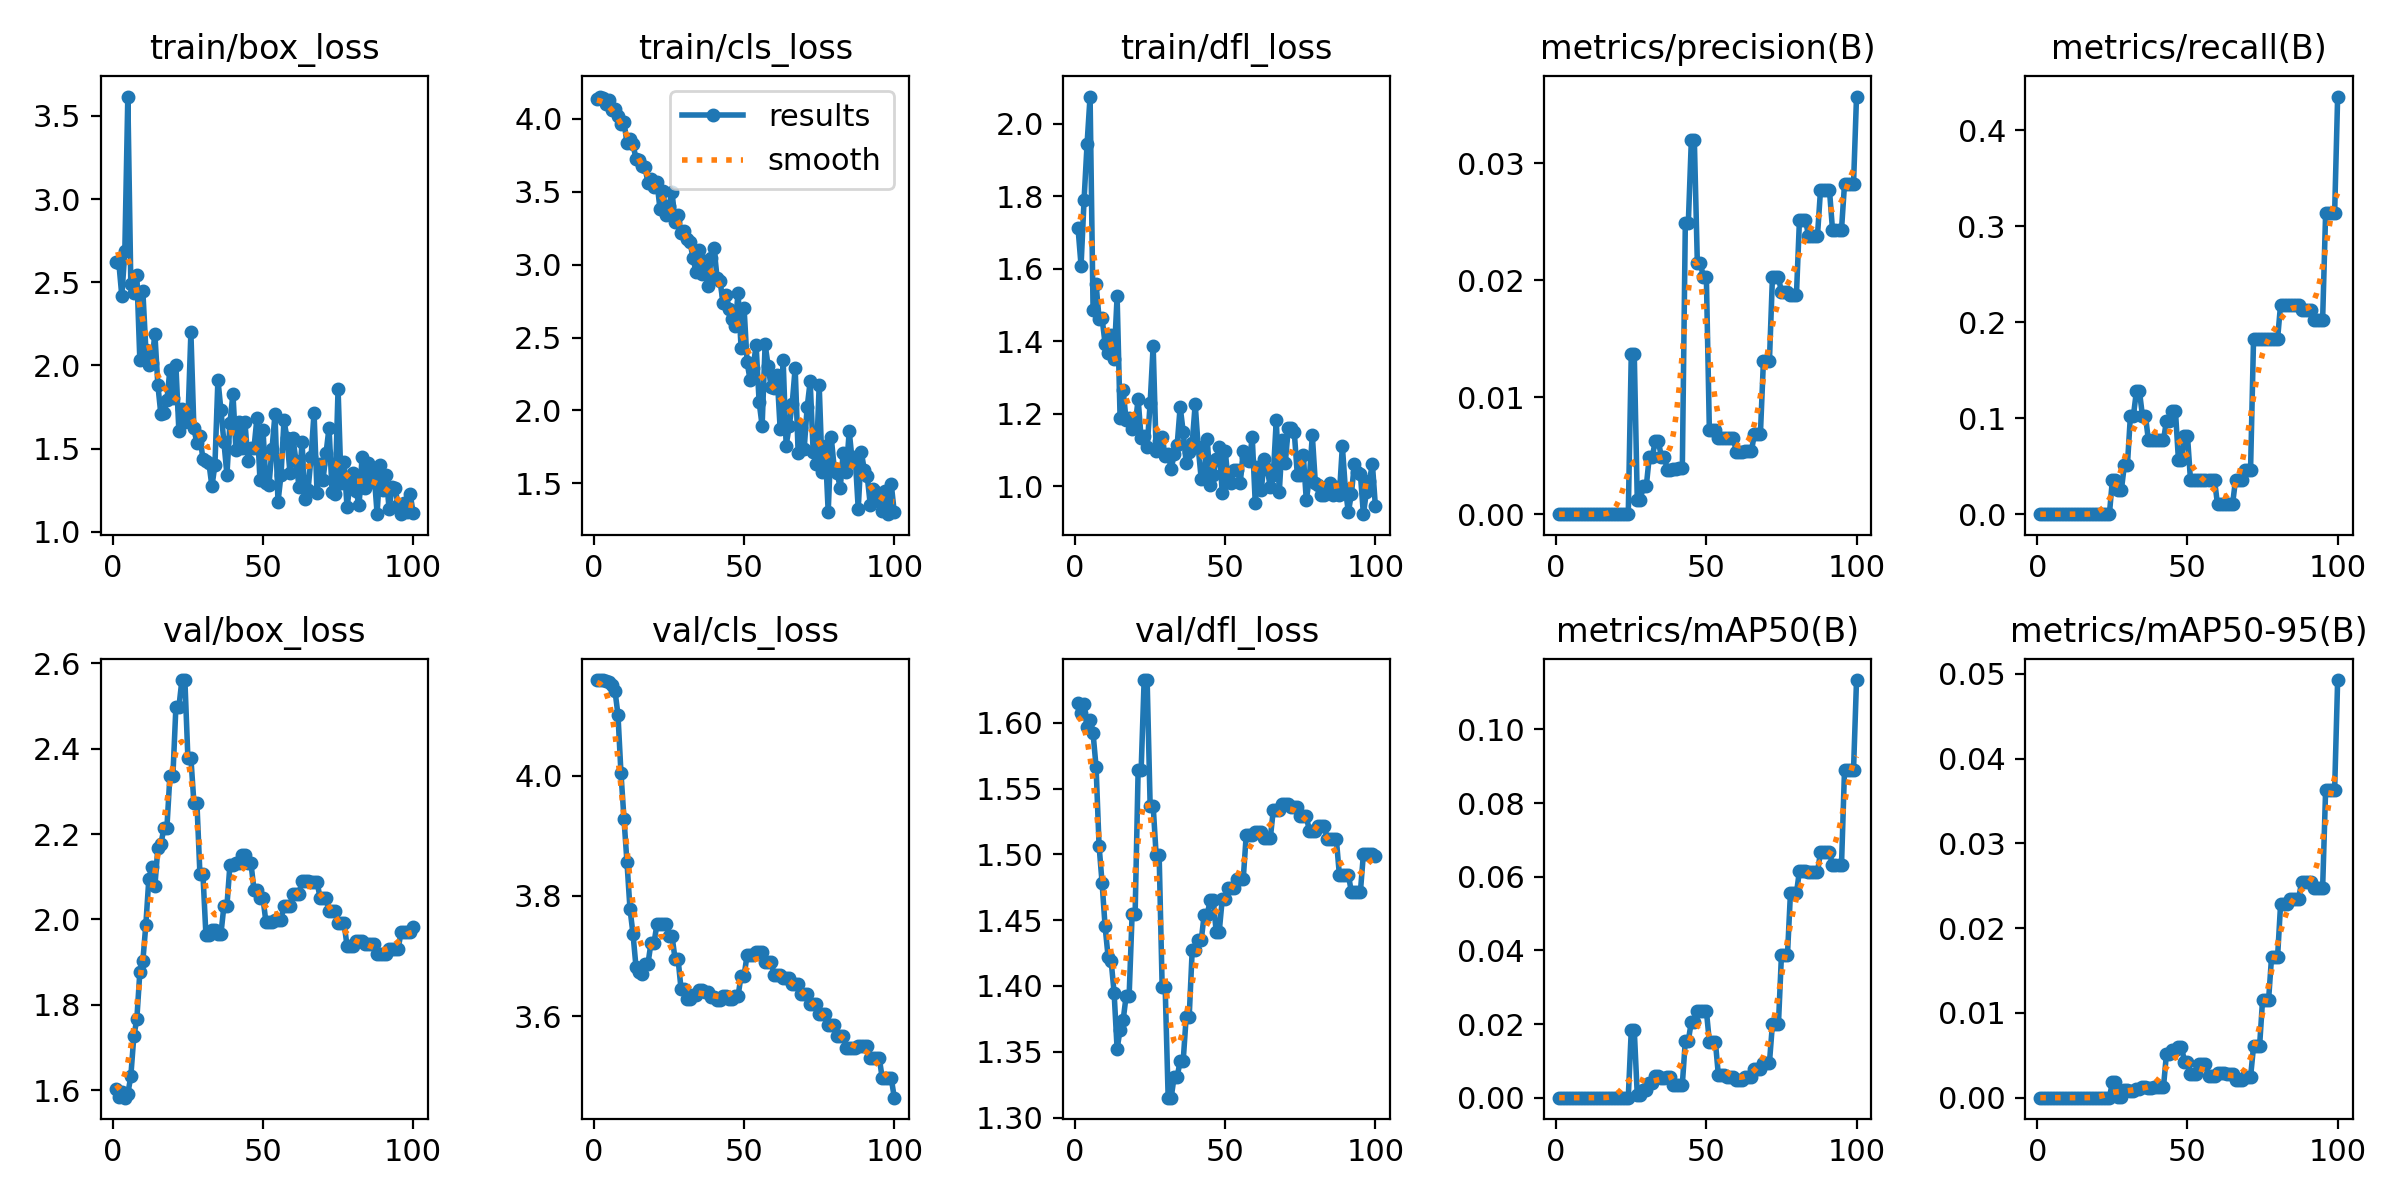

Source data for this figure (header and first rows):
epoch, time, train/box_loss, train/cls_loss, train/dfl_loss, metrics/precision(B), metrics/recall(B), metrics/mAP50(B), metrics/mAP50-95(B), val/box_loss, val/cls_loss, val/dfl_loss, lr/pg0, lr/pg1, lr/pg2
1, 2.46, 2.622, 4.136, 1.711, 0, 0, 0, 0, 1.603, 4.159, 1.615, 0, 0, 0
2, 4.041, 2.618, 4.152, 1.609, 0, 0, 0, 0, 1.584, 4.158, 1.608, 1.41485e-05, 1.41485e-05, 1.41485e-05
3, 5.563, 2.417, 4.144, 1.79, 0, 0, 0, 0, 1.596, 4.158, 1.614, 2.80141e-05, 2.80141e-05, 2.80141e-05
4, 7.318, 2.685, 4.103, 1.944, 0, 0, 0, 0, 1.582, 4.157, 1.597, 4.15968e-05, 4.15968e-05, 4.15968e-05
5, 9.171, 3.616, 4.13, 2.075, 0, 0, 0, 0, 1.591, 4.156, 1.602, 5.48965e-05, 5.48965e-05, 5.48965e-05
6, 10.7, 2.487, 4.058, 1.486, 0, 0, 0, 0, 1.633, 4.151, 1.592, 6.79132e-05, 6.79132e-05, 6.79132e-05
7, 12.68, 2.435, 4.066, 1.558, 0, 0, 0, 0, 1.727, 4.141, 1.566, 8.0647e-05, 8.0647e-05, 8.0647e-05
8, 14.35, 2.545, 4.018, 1.462, 0, 0, 0, 0, 1.767, 4.101, 1.506, 9.30979e-05, 9.30979e-05, 9.30979e-05
9, 15.75, 2.034, 3.965, 1.464, 0, 0, 0, 0, 1.877, 4.004, 1.478, 0.0001053, 0.0001053, 0.0001053
10, 18, 2.448, 3.981, 1.393, 0, 0, 0, 0, 1.902, 3.929, 1.445, 0.0001172, 0.0001172, 0.0001172
11, 19.51, 2.095, 3.833, 1.368, 0, 0, 0, 0, 1.988, 3.856, 1.422, 0.0001288, 0.0001288, 0.0001288
12, 21.18, 2.004, 3.864, 1.416, 0, 0, 0, 0, 2.095, 3.779, 1.419, 0.0001401, 0.0001401, 0.0001401
13, 23.58, 2.014, 3.825, 1.351, 0, 0, 0, 0, 2.123, 3.737, 1.395, 0.0001511, 0.0001511, 0.0001511
14, 25.1, 2.192, 3.727, 1.525, 0, 0, 0, 0, 2.077, 3.682, 1.352, 0.0001619, 0.0001619, 0.0001619
15, 26.55, 1.883, 3.718, 1.187, 0, 0, 0, 0, 2.168, 3.674, 1.367, 0.0001723, 0.0001723, 0.0001723
16, 28.65, 1.706, 3.68, 1.265, 0, 0, 0, 0, 2.176, 3.67, 1.374, 0.0001825, 0.0001825, 0.0001825
17, 30.13, 1.714, 3.667, 1.183, 0, 0, 0, 0, 2.214, 3.687, 1.392, 0.0001924, 0.0001924, 0.0001924
18, 31.64, 1.79, 3.56, 1.19, 0, 0, 0, 0, 2.214, 3.687, 1.392, 0.000202, 0.000202, 0.000202
19, 33.46, 1.972, 3.587, 1.157, 0, 0, 0, 0, 2.335, 3.722, 1.455, 0.0002114, 0.0002114, 0.0002114
20, 35.09, 1.805, 3.53, 1.166, 0, 0, 0, 0, 2.335, 3.722, 1.455, 0.0002204, 0.0002204, 0.0002204
21, 36.66, 2.003, 3.565, 1.241, 0, 0, 0, 0, 2.497, 3.753, 1.564, 0.0002292, 0.0002292, 0.0002292
22, 38.76, 1.605, 3.38, 1.133, 0, 0, 0, 0, 2.497, 3.753, 1.564, 0.0002377, 0.0002377, 0.0002377
23, 40.49, 1.737, 3.502, 1.139, 0, 0, 0, 0, 2.561, 3.754, 1.632, 0.0002459, 0.0002459, 0.0002459
24, 42.37, 1.658, 3.341, 1.108, 0, 0, 0, 0, 2.561, 3.754, 1.632, 0.0002538, 0.0002538, 0.0002538
25, 44.01, 1.665, 3.404, 1.229, 0.01367, 0.03574, 0.01832, 0.00183, 2.378, 3.733, 1.537, 0.0002615, 0.0002615, 0.0002615
26, 45.6, 2.198, 3.5, 1.387, 0.01367, 0.03574, 0.01832, 0.00183, 2.378, 3.733, 1.537, 0.0002688, 0.0002688, 0.0002688
27, 47.21, 1.622, 3.295, 1.097, 0.00123, 0.02564, 0.00068, 7e-05, 2.274, 3.696, 1.499, 0.0002759, 0.0002759, 0.0002759
28, 48.76, 1.532, 3.342, 1.126, 0.00123, 0.02564, 0.00068, 7e-05, 2.274, 3.696, 1.499, 0.0002827, 0.0002827, 0.0002827
29, 50.36, 1.575, 3.217, 1.135, 0.0024, 0.05128, 0.00204, 0.00087, 2.108, 3.646, 1.399, 0.0002892, 0.0002892, 0.0002892
30, 52.01, 1.439, 3.23, 1.085, 0.0024, 0.05128, 0.00204, 0.00087, 2.108, 3.646, 1.399, 0.0002954, 0.0002954, 0.0002954
31, 53.7, 1.424, 3.176, 1.089, 0.0049, 0.1026, 0.00406, 0.00081, 1.964, 3.628, 1.315, 0.0003014, 0.0003014, 0.0003014
32, 55.73, 1.414, 3.154, 1.048, 0.0049, 0.1026, 0.00406, 0.00081, 1.964, 3.628, 1.315, 0.000307, 0.000307, 0.000307
33, 57.6, 1.273, 3.046, 1.089, 0.00627, 0.1282, 0.00586, 0.00106, 1.975, 3.635, 1.331, 0.0003124, 0.0003124, 0.0003124
34, 59.26, 1.401, 2.949, 1.114, 0.00627, 0.1282, 0.00586, 0.00106, 1.975, 3.635, 1.331, 0.0003175, 0.0003175, 0.0003175
35, 60.98, 1.915, 3.101, 1.219, 0.00492, 0.1026, 0.0054, 0.00126, 1.966, 3.643, 1.343, 0.0003223, 0.0003223, 0.0003223
36, 63.14, 1.731, 2.935, 1.151, 0.00492, 0.1026, 0.0054, 0.00126, 1.966, 3.643, 1.343, 0.0003268, 0.0003268, 0.0003268
37, 65.01, 1.538, 3.022, 1.065, 0.00379, 0.07692, 0.00564, 0.00115, 2.032, 3.641, 1.376, 0.0003311, 0.0003311, 0.0003311
38, 66.45, 1.343, 2.853, 1.094, 0.00379, 0.07692, 0.00564, 0.00115, 2.032, 3.641, 1.376, 0.0003351, 0.0003351, 0.0003351
39, 68.61, 1.655, 3.045, 1.118, 0.00388, 0.07692, 0.00356, 0.00126, 2.128, 3.632, 1.427, 0.0003387, 0.0003387, 0.0003387
40, 70.15, 1.829, 3.114, 1.227, 0.00388, 0.07692, 0.00356, 0.00126, 2.128, 3.632, 1.427, 0.0003421, 0.0003421, 0.0003421
41, 74.87, 1.493, 2.909, 1.109, 0.00394, 0.07692, 0.00354, 0.00124, 2.131, 3.627, 1.435, 0.0003452, 0.0003452, 0.0003452
42, 76.52, 1.662, 2.885, 1.021, 0.00394, 0.07692, 0.00354, 0.00124, 2.131, 3.627, 1.435, 0.0003481, 0.0003481, 0.0003481
43, 78.38, 1.505, 2.737, 1.028, 0.02493, 0.09713, 0.01551, 0.00516, 2.152, 3.633, 1.454, 0.0003506, 0.0003506, 0.0003506
44, 81.53, 1.657, 2.791, 1.131, 0.02493, 0.09713, 0.01551, 0.00516, 2.152, 3.633, 1.454, 0.0003529, 0.0003529, 0.0003529
45, 84.07, 1.427, 2.694, 1.005, 0.03198, 0.1072, 0.0206, 0.00559, 2.131, 3.628, 1.465, 0.0003549, 0.0003549, 0.0003549
46, 86.45, 1.506, 2.626, 1.031, 0.03198, 0.1072, 0.0206, 0.00559, 2.131, 3.628, 1.465, 0.0003566, 0.0003566, 0.0003566
47, 88.15, 1.503, 2.58, 1.074, 0.02146, 0.05594, 0.02364, 0.00603, 2.07, 3.634, 1.441, 0.000358, 0.000358, 0.000358
48, 90.6, 1.685, 2.805, 1.108, 0.02146, 0.05594, 0.02364, 0.00603, 2.07, 3.634, 1.441, 0.0003591, 0.0003591, 0.0003591
49, 92.15, 1.309, 2.431, 0.9824, 0.0203, 0.08159, 0.02362, 0.00425, 2.05, 3.667, 1.466, 0.00036, 0.00036, 0.00036
50, 93.68, 1.613, 2.699, 1.099, 0.0203, 0.08159, 0.02362, 0.00425, 2.05, 3.667, 1.466, 0.0003605, 0.0003605, 0.0003605
51, 95.86, 1.292, 2.329, 1.012, 0.00722, 0.03574, 0.01523, 0.00274, 1.993, 3.702, 1.474, 0.0003608, 0.0003608, 0.0003608
52, 97.48, 1.28, 2.21, 1.01, 0.00722, 0.03574, 0.01523, 0.00274, 1.993, 3.702, 1.474, 0.0003608, 0.0003608, 0.0003608
53, 99.14, 1.496, 2.294, 1.046, 0.00722, 0.03574, 0.01523, 0.00274, 1.993, 3.702, 1.474, 0.0003605, 0.0003605, 0.0003605
54, 101.5, 1.707, 2.448, 1.045, 0.0065, 0.03574, 0.00615, 0.00403, 2, 3.706, 1.481, 0.00036, 0.00036, 0.00036
55, 103.4, 1.179, 2.059, 1.01, 0.0065, 0.03574, 0.00615, 0.00403, 2, 3.706, 1.481, 0.0003591, 0.0003591, 0.0003591
56, 106, 1.341, 1.895, 1.098, 0.0065, 0.03574, 0.00615, 0.00403, 2, 3.706, 1.481, 0.000358, 0.000358, 0.000358
57, 108.3, 1.67, 2.454, 1.081, 0.00651, 0.03574, 0.00555, 0.00258, 2.033, 3.69, 1.515, 0.0003566, 0.0003566, 0.0003566
58, 110.1, 1.561, 2.304, 1.069, 0.00651, 0.03574, 0.00555, 0.00258, 2.033, 3.69, 1.515, 0.0003549, 0.0003549, 0.0003549
59, 112.6, 1.352, 2.163, 1.135, 0.00651, 0.03574, 0.00555, 0.00258, 2.033, 3.69, 1.515, 0.0003529, 0.0003529, 0.0003529
60, 114.4, 1.561, 2.156, 0.9533, 0.00529, 0.0101, 0.00487, 0.00292, 2.059, 3.668, 1.517, 0.0003506, 0.0003506, 0.0003506
... 40 more rows
